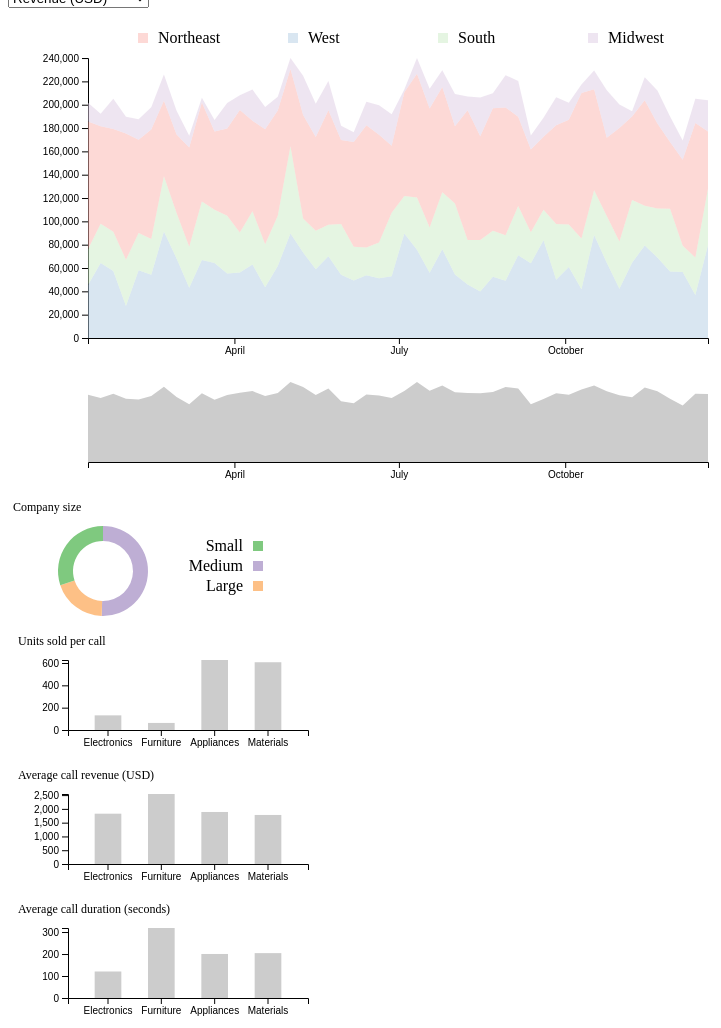
D3 v5 page, settled after 480 driven frames (8 s of simulated time); the page loaded 1 data file(s).


// ── js/barChart.js
/*
*    barChart.js
*    Mastering Data Visualization with D3.js
*    Project 4 - FreedomCorp Dashboard
*/

class BarChart {
  constructor(_parentElement, _variable, _title) {
    this.parentElement = _parentElement
    this.variable = _variable
    this.title = _title

    this.initVis()
  }

  initVis() {
    const vis = this

    vis.MARGIN = { LEFT: 60, RIGHT: 50, TOP: 30, BOTTOM: 30 }
    vis.WIDTH = 350 - vis.MARGIN.LEFT - vis.MARGIN.RIGHT
    vis.HEIGHT = 130 - vis.MARGIN.TOP - vis.MARGIN.BOTTOM

    vis.svg = d3.select(vis.parentElement).append("svg")
      .attr("width", vis.WIDTH + vis.MARGIN.LEFT + vis.MARGIN.RIGHT)
      .attr("height", vis.HEIGHT + vis.MARGIN.TOP + vis.MARGIN.BOTTOM)

    vis.g = vis.svg.append("g")
      .attr("transform", `translate(${vis.MARGIN.LEFT}, ${vis.MARGIN.TOP})`)

    vis.linePath = vis.g.append("path")
      .attr("class", "line")
      .attr("fill", "none")
      .attr("stroke-width", "3px")

    vis.x = d3.scaleBand()
      .domain(["electronics", "furniture", "appliances", "materials"])
      .range([0, vis.WIDTH])
      .padding(0.5)

    vis.y = d3.scaleLinear().range([vis.HEIGHT, 0])

    function capitalizeFirstLetter(string) {
      return string.charAt(0).toUpperCase() + string.slice(1)
    }

    vis.yAxisCall = d3.axisLeft()
      .ticks(4);
    vis.xAxisCall = d3.axisBottom()
      .tickFormat(d => "" + capitalizeFirstLetter(d))
    vis.xAxis = vis.g.append("g")
      .attr("class", "x axis")
      .attr("transform", `translate(0, ${vis.HEIGHT})`)
    vis.yAxis = vis.g.append("g")
      .attr("class", "y axis")

    vis.g.append("text")
      .attr("class", "title")
      .attr("y", -15)
      .attr("x", -50)
      .attr("font-size", "12px")
      .attr("text-anchor", "start")
      .text(vis.title)

    vis.wrangleData()
  }


  wrangleData() {
    const vis = this

    vis.dataFiltered = nestedCalls.map(category => {
      return {
        category: category.key,
        size: (category.values.reduce((accumulator, current) => 
          accumulator + current[vis.variable], 0) / category.values.length)
      }
    })

    vis.updateVis()
  }

  updateVis() {
    const vis = this

    vis.t = d3.transition().duration(1000)

    // update scales
    vis.y.domain([0, d3.max(vis.dataFiltered, d => Number(d.size))])

    // update axes
    vis.xAxisCall.scale(vis.x)
    vis.xAxis.transition(vis.t).call(vis.xAxisCall)
    vis.yAxisCall.scale(vis.y)
    vis.yAxis.transition(vis.t).call(vis.yAxisCall)

    vis.rects = vis.g.selectAll("rect")
      .data(vis.dataFiltered, d => d.category)

    vis.rects.exit()
      .attr("class", "exit")
      .transition(vis.t)
        .attr("height", 0)
        .attr("y", vis.HEIGHT)
        .style("fill-opacity", "0.1")
        .remove()

    vis.rects
      .attr("class", "update")
      .transition(vis.t)
        .attr("y", d => vis.y(d.size))
        .attr("height", d => (vis.HEIGHT - vis.y(d.size)))
        .attr("x", d => vis.x(d.category))
        .attr("width", vis.x.bandwidth)

    vis.rects.enter().append("rect")
      .attr("class", "enter")
      .attr("y", d => vis.y(d.size))
      .attr("height", d => (vis.HEIGHT - vis.y(d.size)))
      .attr("x", d => vis.x(d.category))
      .attr("width", vis.x.bandwidth)
      .attr("fill", "#ccc")
  }
}
// ── js/donutChart.js
/*
*    donutChart.js
*    Mastering Data Visualization with D3.js
*    FreedomCorp Dashboard
*/

DonutChart = function(_parentElement, _variable){
	this.parentElement = _parentElement;
	this.variable = _variable;

	this.initVis();
};

DonutChart.prototype.initVis = function(){
	var vis = this;

	vis.margin = { left:40, right:100, top:40, bottom:10 };
	vis.width = 350 - vis.margin.left - vis.margin.right;
	vis.height = 140 - vis.margin.top - vis.margin.bottom;
	vis.radius = Math.min(vis.width, vis.height) / 2;

    vis.svg = d3.select(vis.parentElement)
        .append("svg")
        .attr("width", vis.width + vis.margin.left + vis.margin.right)
        .attr("height", vis.height + vis.margin.top + vis.margin.bottom);
    
    vis.g = vis.svg.append("g")
        .attr("transform", "translate(" + (vis.margin.left + (vis.width / 2) - 50) + 
            ", " + (vis.margin.top + (vis.height / 2)) + ")");

	vis.pie = d3.pie()
		.value((d) => { return d.count; })
		.sort(null);

	vis.arc = d3.arc()
		.innerRadius(vis.radius - 15)
		.outerRadius(vis.radius);

    vis.g.append("text")
        .attr("class", "title")
        .attr("y", -60)
        .attr("x", -90)
        .attr("font-size", "12px")
        .attr("text-anchor", "start")
        .text("Company size")

    vis.color = d3.scaleOrdinal(d3.schemeAccent);

    vis.addLegend();
	vis.wrangleData();
}

DonutChart.prototype.wrangleData = function(){
	var vis = this;

	sizeNest = d3.nest()
		.key(function(d){
			return d.company_size
		})
		.entries(calls)

    vis.dataFiltered = sizeNest.map(function(size){
        return {
            value: size.key,
            count: size.values.length
        }
    })

	vis.updateVis();
}

DonutChart.prototype.updateVis = function(){
	var vis = this;

	vis.path = vis.g.selectAll("path")
		.data(vis.pie(vis.dataFiltered));

	vis.path.attr("class", "update arc")
		.transition()
	        .duration(750)
	        .attrTween("d", arcTween);

	vis.path.enter().append("path") 
		.attr("class", "enter arc")
		.attr("fill", (d) => { return vis.color(d.data.value); })
			.transition()
	        .duration(750)
	        .attrTween("d", arcTween);

	// Only want to attach this once!
	d3.selectAll(".enter.arc")
		.append("title")
		.text(function(d) { return d.data.count; })

	function arcTween(d) {
		var i = d3.interpolate(this._current, d);
		this._current = i(0);
		return function(t) { return vis.arc(i(t)); };
	}

}

DonutChart.prototype.addLegend = function(){
	var vis = this;

    var legend = vis.g.append("g")
        .attr("transform", "translate(" + (150) + 
                    ", " + (-30) + ")");

    var legendArray = [
    	{label: "Small", color: vis.color("small")},
    	{label: "Medium", color: vis.color("medium")},
    	{label: "Large", color: vis.color("large")}
	]

    var legendRow = legend.selectAll(".legendRow")
        .data(legendArray)
        .enter().append("g")
            .attr("class", "legendRow")
            .attr("transform", (d, i) => {
                return "translate(" + 0 + ", " + (i * 20) + ")"
            });
        
    legendRow.append("rect")
        .attr("class", "legendRect")
        .attr("width", 10)
        .attr("height", 10)
        .attr("fill", d => { return d.color; });

    legendRow.append("text")
        .attr("class", "legendText")
        .attr("x", -10)
        .attr("y", 10)
        .attr("text-anchor", "end")
        .text(d => { return d.label; }); 
}
// ── js/main.js
/*
*    main.js
*    Mastering Data Visualization with D3.js
*    Project 4 - FreedomCorp Dashboard
*/

// global variables
let allCalls
let calls
let nestedCalls
let donut
let revenueBar
let durationBar
let unitBar
let stackedArea
let timeline

const parseTime = d3.timeParse("%d/%m/%Y")
const formatTime = d3.timeFormat("%d/%m/%Y")

d3.json("data/calls.json").then(data => {    
	data.forEach(d => {
		d.call_revenue = Number(d.call_revenue)
		d.units_sold = Number(d.units_sold)
		d.call_duration = Number(d.call_duration)
		d.date = parseTime(d.date)
	})

	allCalls = data
	calls = data

	nestedCalls = d3.nest()
		.key(d => d.category)
		.entries(calls)

	donut = new DonutChart("#company-size")
	revenueBar = new BarChart("#revenue", "call_revenue", "Average call revenue (USD)")
	durationBar = new BarChart("#call-duration", "call_duration", "Average call duration (seconds)")
	unitBar = new BarChart("#units-sold", "units_sold", "Units sold per call")
  stackedArea = new StackedAreaChart("#stacked-area")
	timeline = new Timeline("#timeline")
})

$("#var-select").on("change", () => {
	stackedArea.wrangleData()
	timeline.wrangleData()
})

function brushed() {
	const selection = d3.event.selection || timeline.x.range()
	const newValues = selection.map(timeline.x.invert)
	changeDates(newValues)
}

function changeDates(values) {
	calls = allCalls.filter(d => ((d.date > values[0]) && (d.date < values[1])))

	nestedCalls = d3.nest()
		.key(d => d.category)
		.entries(calls)

	$("#dateLabel1").text(formatTime(values[0]))
	$("#dateLabel2").text(formatTime(values[1]))

	donut.wrangleData()
	revenueBar.wrangleData()
	unitBar.wrangleData()
	durationBar.wrangleData()
	stackedArea.wrangleData()
}
// ── js/stackedAreaChart.js
/*
*    stackedAreaChart.js
*    Mastering Data Visualization with D3.js
*    FreedomCorp Dashboard
*/

StackedAreaChart = function(_parentElement){
    this.parentElement = _parentElement;

    this.initVis();
};

StackedAreaChart.prototype.initVis = function(){
    var vis = this;

    vis.margin = { left:80, right:100, top:50, bottom:40 };
    vis.height = 370 - vis.margin.top - vis.margin.bottom;
    vis.width = 800 - vis.margin.left - vis.margin.right;

    vis.svg = d3.select(vis.parentElement)
        .append("svg")
        .attr("width", vis.width + vis.margin.left + vis.margin.right)
        .attr("height", vis.height + vis.margin.top + vis.margin.bottom);
    vis.g = vis.svg.append("g")
        .attr("transform", "translate(" + vis.margin.left + 
            ", " + vis.margin.top + ")");

    vis.t = () => { return d3.transition().duration(1000); }

    vis.color = d3.scaleOrdinal(d3.schemePastel1);

    vis.x = d3.scaleTime().range([0, vis.width]);
    vis.y = d3.scaleLinear().range([vis.height, 0]);

    vis.yAxisCall = d3.axisLeft()
    vis.xAxisCall = d3.axisBottom()
        .ticks(4);
    vis.xAxis = vis.g.append("g")
        .attr("class", "x axis")
        .attr("transform", "translate(0," + vis.height +")");
    vis.yAxis = vis.g.append("g")
        .attr("class", "y axis");

    vis.stack = d3.stack()
        .keys(["west", "south", "northeast", "midwest"]);

    vis.area = d3.area()
        .x(function(d) { return vis.x(parseTime(d.data.date)); })
        .y0(function(d) { return vis.y(d[0]); })
        .y1(function(d) { return vis.y(d[1]); });

    vis.addLegend();

    vis.wrangleData();
};


StackedAreaChart.prototype.wrangleData = function(){
    var vis = this;

    vis.variable = $("#var-select").val()

    vis.dayNest = d3.nest()
        .key(function(d){ return formatTime(d.date); })
        .entries(calls)

    vis.dataFiltered = vis.dayNest
        .map(function(day){
            return day.values.reduce(function(accumulator, current){
                accumulator.date = day.key
                accumulator[current.team] = accumulator[current.team] + current[vis.variable]
                return accumulator;
            }, {
                "northeast": 0,
                "midwest": 0,
                "south": 0,
                "west": 0
            })
        })

    vis.updateVis();
};


StackedAreaChart.prototype.updateVis = function(){
    var vis = this;

    vis.maxDateVal = d3.max(vis.dataFiltered, function(d){
        var vals = d3.keys(d).map(function(key){ return key !== 'date' ? d[key] : 0 });
        return d3.sum(vals);
    });

    // Update scales
    vis.x.domain(d3.extent(vis.dataFiltered, (d) => {  return parseTime(d.date); }));
    vis.y.domain([0, vis.maxDateVal]);

    // Update axes
    vis.xAxisCall.scale(vis.x);
    vis.xAxis.transition(vis.t()).call(vis.xAxisCall);
    vis.yAxisCall.scale(vis.y);
    vis.yAxis.transition(vis.t()).call(vis.yAxisCall);

    vis.teams = vis.g.selectAll(".team")
        .data(vis.stack(vis.dataFiltered));
    
    // Update the path for each team
    vis.teams.select(".area")
        .attr("d", vis.area)

    vis.teams.enter().append("g")
        .attr("class", function(d){ return "team " + d.key })
        .append("path")
            .attr("class", "area")
            .attr("d", vis.area)
            .style("fill", function(d){
                return vis.color(d.key)
            })
            .style("fill-opacity", 0.5)
};


StackedAreaChart.prototype.addLegend = function(){
    var vis = this;

    var legend = vis.g.append("g")
        .attr("transform", "translate(" + (50) + 
                    ", " + (-25) + ")");

    var legendArray = [
        {label: "Northeast", color: vis.color("northeast")},
        {label: "West", color: vis.color("west")},
        {label: "South", color: vis.color("south")},
        {label: "Midwest", color: vis.color("midwest")}
    ]

    var legendCol = legend.selectAll(".legendCol")
        .data(legendArray)
        .enter().append("g")
            .attr("class", "legendCol")
            .attr("transform", (d, i) => {
                return "translate(" + (i * 150) + ", " + (0) + ")"
            });
        
    legendCol.append("rect")
        .attr("class", "legendRect")
        .attr("width", 10)
        .attr("height", 10)
        .attr("fill", d => { return d.color; })
        .attr("fill-opacity", 0.5);

    legendCol.append("text")
        .attr("class", "legendText")
        .attr("x", 20)
        .attr("y", 10)
        .attr("text-anchor", "start")
        .text(d => { return d.label; }); 
}
// ── js/timeline.js
/*
*    timeline.js
*    Mastering Data Visualization with D3.js
*    Project 4 - FreedomCorp Dashboard
*/

class Timeline {
	constructor(_parentElement) {
		this.parentElement = _parentElement

		this.initVis()
	}

	initVis() {
    const vis = this

		vis.MARGIN = { LEFT: 80, RIGHT: 100, TOP: 0, BOTTOM: 20 }
		vis.WIDTH = 800 - vis.MARGIN.LEFT - vis.MARGIN.RIGHT
		vis.HEIGHT = 100 - vis.MARGIN.TOP - vis.MARGIN.BOTTOM
		
		vis.svg = d3.select(vis.parentElement).append("svg")
			.attr("width", vis.WIDTH + vis.MARGIN.LEFT + vis.MARGIN.RIGHT)
			.attr("height", vis.HEIGHT + vis.MARGIN.TOP + vis.MARGIN.BOTTOM)
		
		vis.g = vis.svg.append("g")
			.attr("transform", `translate(${vis.MARGIN.LEFT}, ${vis.MARGIN.TOP})`)
		
		// scales
		vis.x = d3.scaleTime().range([0, vis.WIDTH])
		vis.y = d3.scaleLinear().range([vis.HEIGHT, 0])
		
		// x-axis
		vis.xAxisCall = d3.axisBottom()
			.ticks(5)
		vis.xAxis = vis.g.append("g")
			.attr("class", "x axis")
			.attr("transform", `translate(0, ${vis.HEIGHT})`)
        
    vis.areaPath = vis.g.append("path")
			.attr("fill", "#ccc")
		
		// initialize brush component
		vis.brush = d3.brushX()
      .handleSize(10)
			.extent([[0, 0], [vis.WIDTH, vis.HEIGHT]])
			.on("brush end", brushed)

		// append brush component
		vis.brushComponent = vis.g.append("g")
			.attr("class", "brush")
			.call(vis.brush)

		vis.wrangleData()
	}

	wrangleData() {
		const vis = this

    vis.variable = "call_revenue"
    const dayNest = d3.nest()
			.key(d => formatTime(d.date))
			.entries(calls)

    vis.dataFiltered = dayNest
			.map(day => {
				return {
					date: day.key,
					sum: day.values.reduce((accumulator, current) => accumulator + current[vis.variable], 0)               
				}
			})

		vis.updateVis()
	}

	updateVis() {
    const vis = this

		vis.t = d3.transition().duration(750)

    // update scales
		vis.x.domain(d3.extent(vis.dataFiltered, d => parseTime(d.date)))
		vis.y.domain([0, d3.max(vis.dataFiltered, d => d.sum)])
	
		// update axes
		vis.xAxisCall.scale(vis.x)
		vis.xAxis.transition(vis.t).call(vis.xAxisCall)
  
    // area path generator
    vis.area = d3.area()
      .x(d => vis.x(parseTime(d.date)))
      .y0(vis.HEIGHT)
      .y1(d => vis.y(d.sum))

    vis.areaPath
      .data([vis.dataFiltered])
      .attr("d", vis.area)
	}
}



### data: data/calls.json
[
 {
  "call_duration": 489.6,
  "call_revenue": 2971,
  "category": "furniture",
  "company_size": "medium",
  "date": "19/12/2017",
  "team": "west",
  "units_sold": 62
 },
 {
  "call_duration": 395.5,
  "call_revenue": 7288,
  "category": "appliances",
  "company_size": "large",
  "date": "19/12/2017",
  "team": "south",
  "units_sold": 1901
 },
 {
  "call_duration": 152.5,
  "call_revenue": 1528,
  "category": "materials",
  "company_size": "medium",
  "date": "19/12/2017",
  "team": "midwest",
  "units_sold": 608
 },
 {
  "call_duration": 162.3,
  "call_revenue": 4864,
  "category": "electronics",
  "company_size": "large",
  "date": "19/12/2017",
  "team": "west",
  "units_sold": 215
 },
 {
  "call_duration": 144.5,
  "call_revenue": 3704,
  "category": "materials",
  "company_size": "large",
  "date": "19/12/2017",
  "team": "west",
  "units_sold": 1649
 },
 {
  "call_duration": 151.5,
  "call_revenue": 1936,
  "category": "electronics",
  "company_size": "medium",
  "date": "19/12/2017",
  "team": "south",
  "units_sold": 155
 },
 {
  "call_duration": 134.4,
  "call_revenue": 2466,
  "category": "electronics",
  "company_size": "medium",
  "date": "19/12/2017",
  "team": "west",
  "units_sold": 200
 },
 {
  "call_duration": 252.8,
  "call_revenue": 2645,
  "category": "furniture",
  "company_size": "medium",
  "date": "19/12/2017",
  "team": "west",
  "units_sold": 93
 },
 "... 4,992 more items"
]